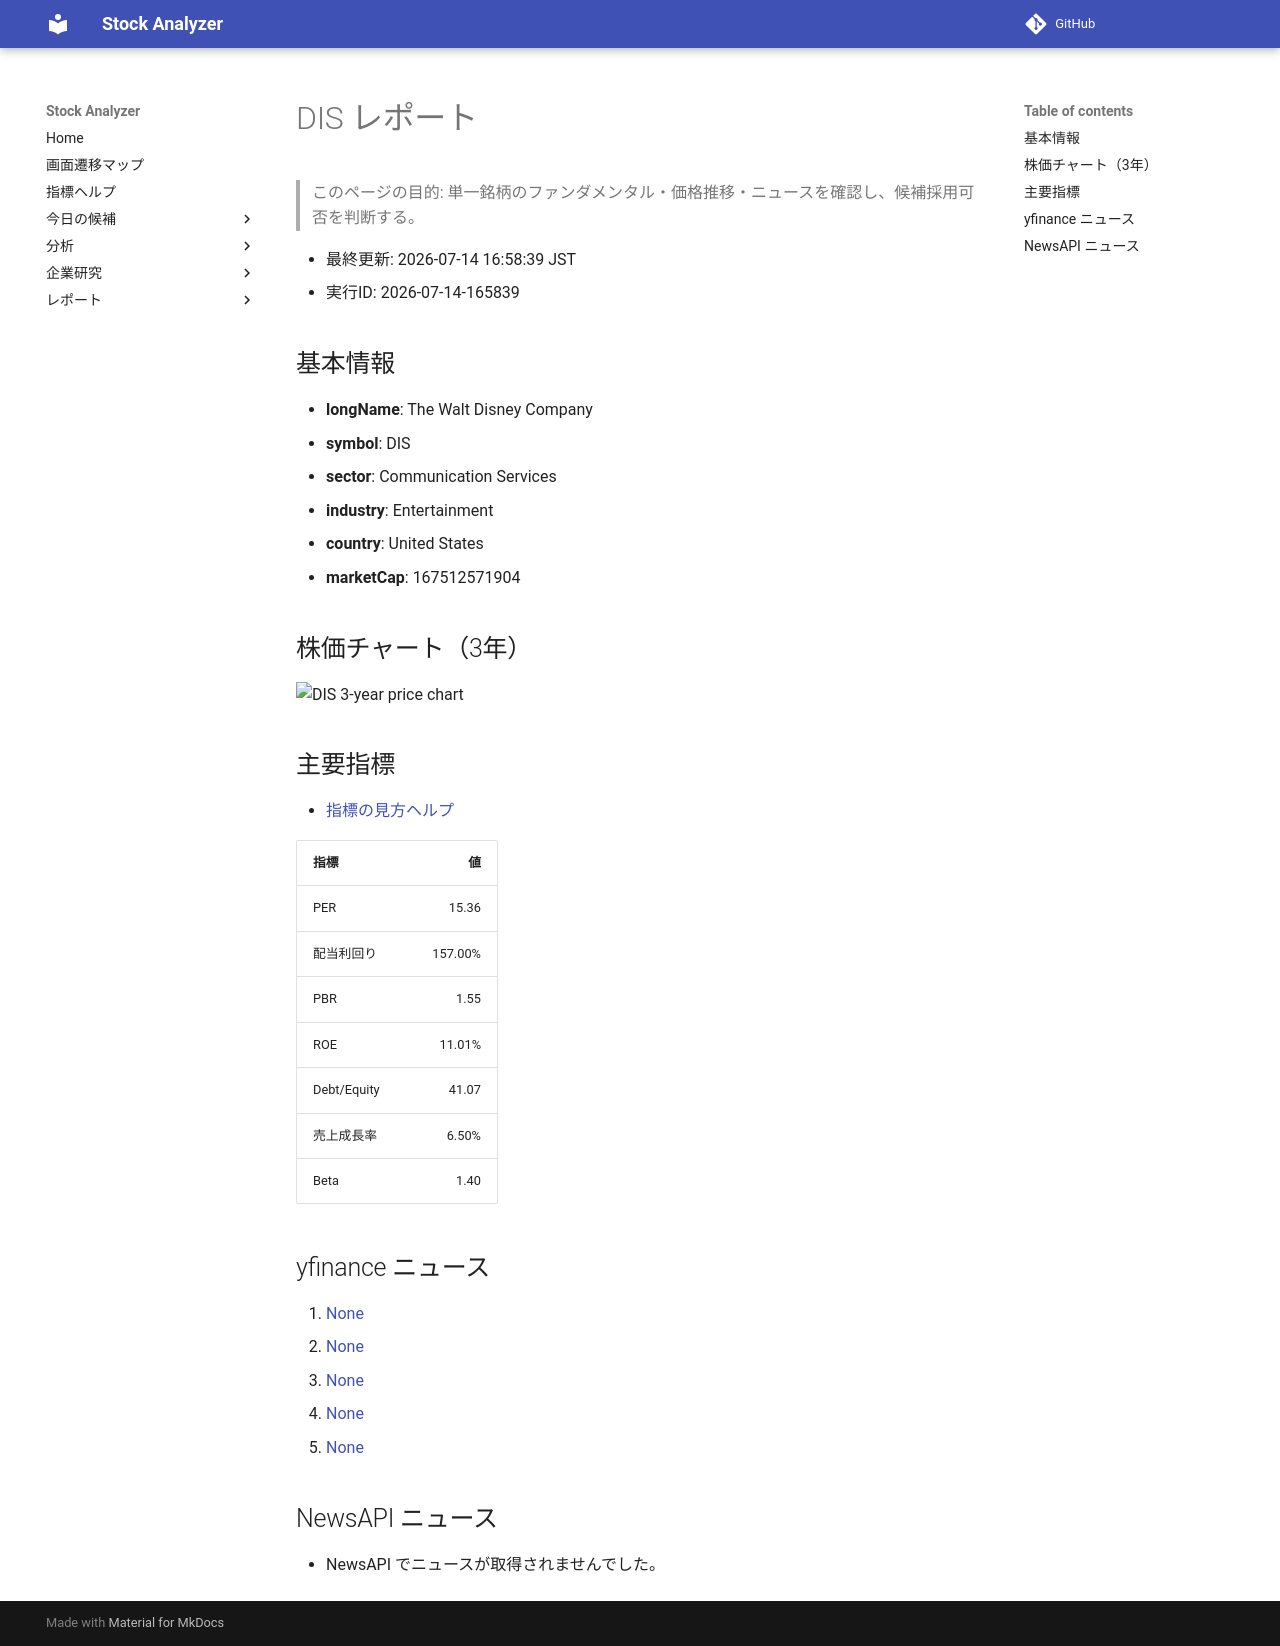

repository: Yumi-note/Making-APP · page: reports/2026-07-14/165839/DIS/index.html · generator: mkdocs

# DIS レポート

> このページの目的: 単一銘柄のファンダメンタル・価格推移・ニュースを確認し、候補採用可否を判断する。

- 最終更新: 2026-07-14 16:58:39 JST
- 実行ID: 2026-07-14-165839

## 基本情報

- **longName**: The Walt Disney Company
- **symbol**: DIS
- **sector**: Communication Services
- **industry**: Entertainment
- **country**: United States
- **marketCap**: 167512571904

## 株価チャート（3年）

![DIS 3-year price chart](DIS_3y.png)

## 主要指標

- [指標の見方ヘルプ](../../../../indicators.md)

| 指標 | 値 |
|---|---:|
| PER | 15.36 |
| 配当利回り | 157.00% |
| PBR | 1.55 |
| ROE | 11.01% |
| Debt/Equity | 41.07 |
| 売上成長率 | 6.50% |
| Beta | 1.40 |

## yfinance ニュース

1. [None](None)
2. [None](None)
3. [None](None)
4. [None](None)
5. [None](None)

## NewsAPI ニュース

- NewsAPI でニュースが取得されませんでした。
